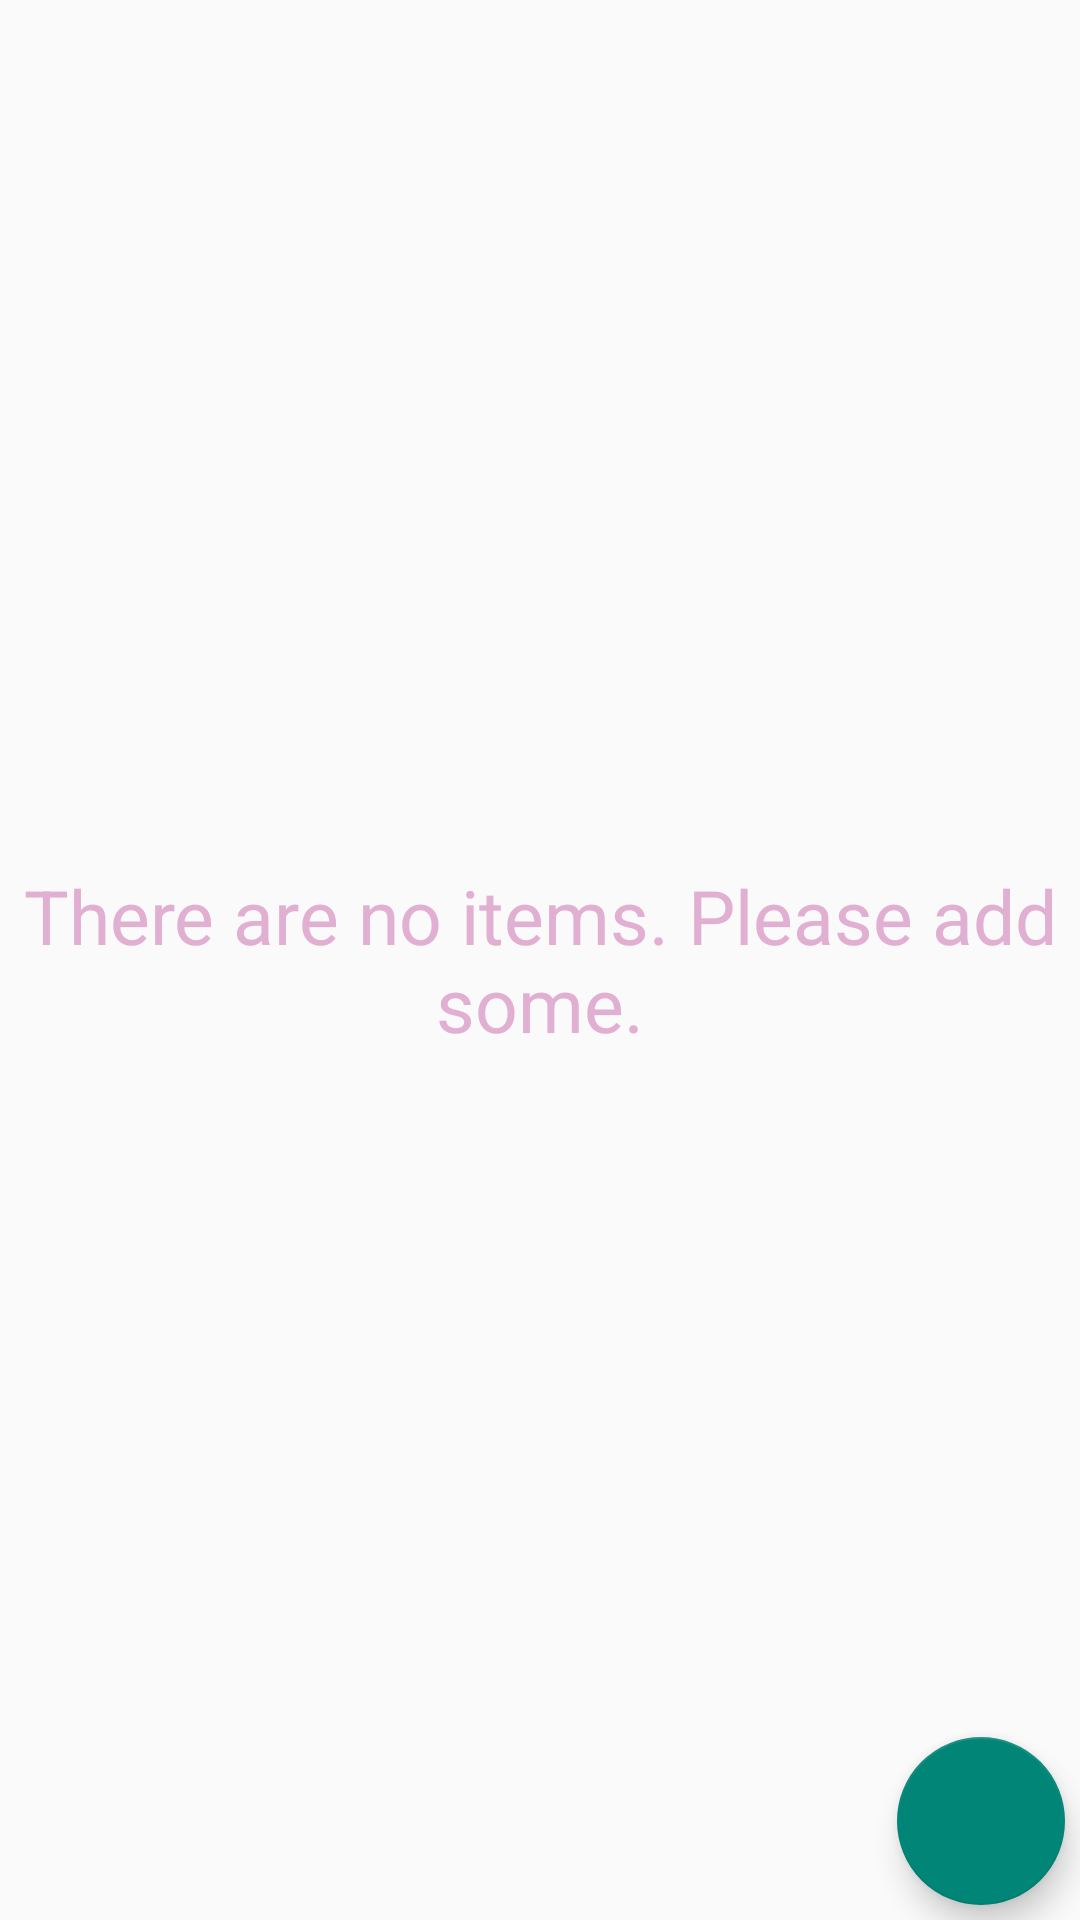

Reconstruct the res/layout file that produces this screen, plus the resources it refers to.
<!-- AndroidManifest.xml: application theme Theme.AppCompat.DayNight.NoActionBar -->
<!-- res/layout/fragment_home.xml -->
<?xml version="1.0" encoding="utf-8"?>
<androidx.coordinatorlayout.widget.CoordinatorLayout
    xmlns:android="http://schemas.android.com/apk/res/android"
    xmlns:app="http://schemas.android.com/apk/res-auto"
    xmlns:tools="http://schemas.android.com/tools"
    android:layout_width="match_parent"
    android:layout_height="match_parent"
    tools:context=".bottom_nav_fragments.HomeFragment">

    <LinearLayout
        android:id="@+id/linearLayout"
        android:layout_width="match_parent"
        android:layout_height="match_parent"
        android:orientation="vertical">
        <androidx.recyclerview.widget.RecyclerView
            android:id="@+id/recyclerView2"
            android:layout_width="match_parent"
            android:layout_height="wrap_content"
            android:orientation="horizontal"/>

        <androidx.recyclerview.widget.RecyclerView
            android:id="@+id/recyclerView"
            android:layout_width="match_parent"
            android:layout_height="wrap_content" />

        <TextView
            android:id="@+id/textViewNoItem"
            android:layout_width="match_parent"
            android:layout_height="match_parent"
            android:layout_gravity="center"
            android:gravity="center"
            android:text="There are no items. Please add some."
            android:textSize="25sp"
            style="@style/SmallTitleTextColor" />

    </LinearLayout>



    <com.google.android.material.floatingactionbutton.FloatingActionButton
        android:id="@+id/floatingActionButton"
        android:layout_width="wrap_content"
        android:layout_height="wrap_content"
        android:src="@drawable/ic_add"
        android:scaleType="center"
        app:layout_anchor="@id/linearLayout"
        app:layout_anchorGravity="bottom|end"
        android:layout_margin="5dp"
        />

</androidx.coordinatorlayout.widget.CoordinatorLayout>
<!-- resources referenced by this layout -->
<resources>
  <style name="SmallTitleTextColor">
          <item name="android:textColor">@color/tertiary</item>
      </style>
  <color name="tertiary">#E1AFD1</color>
</resources>
